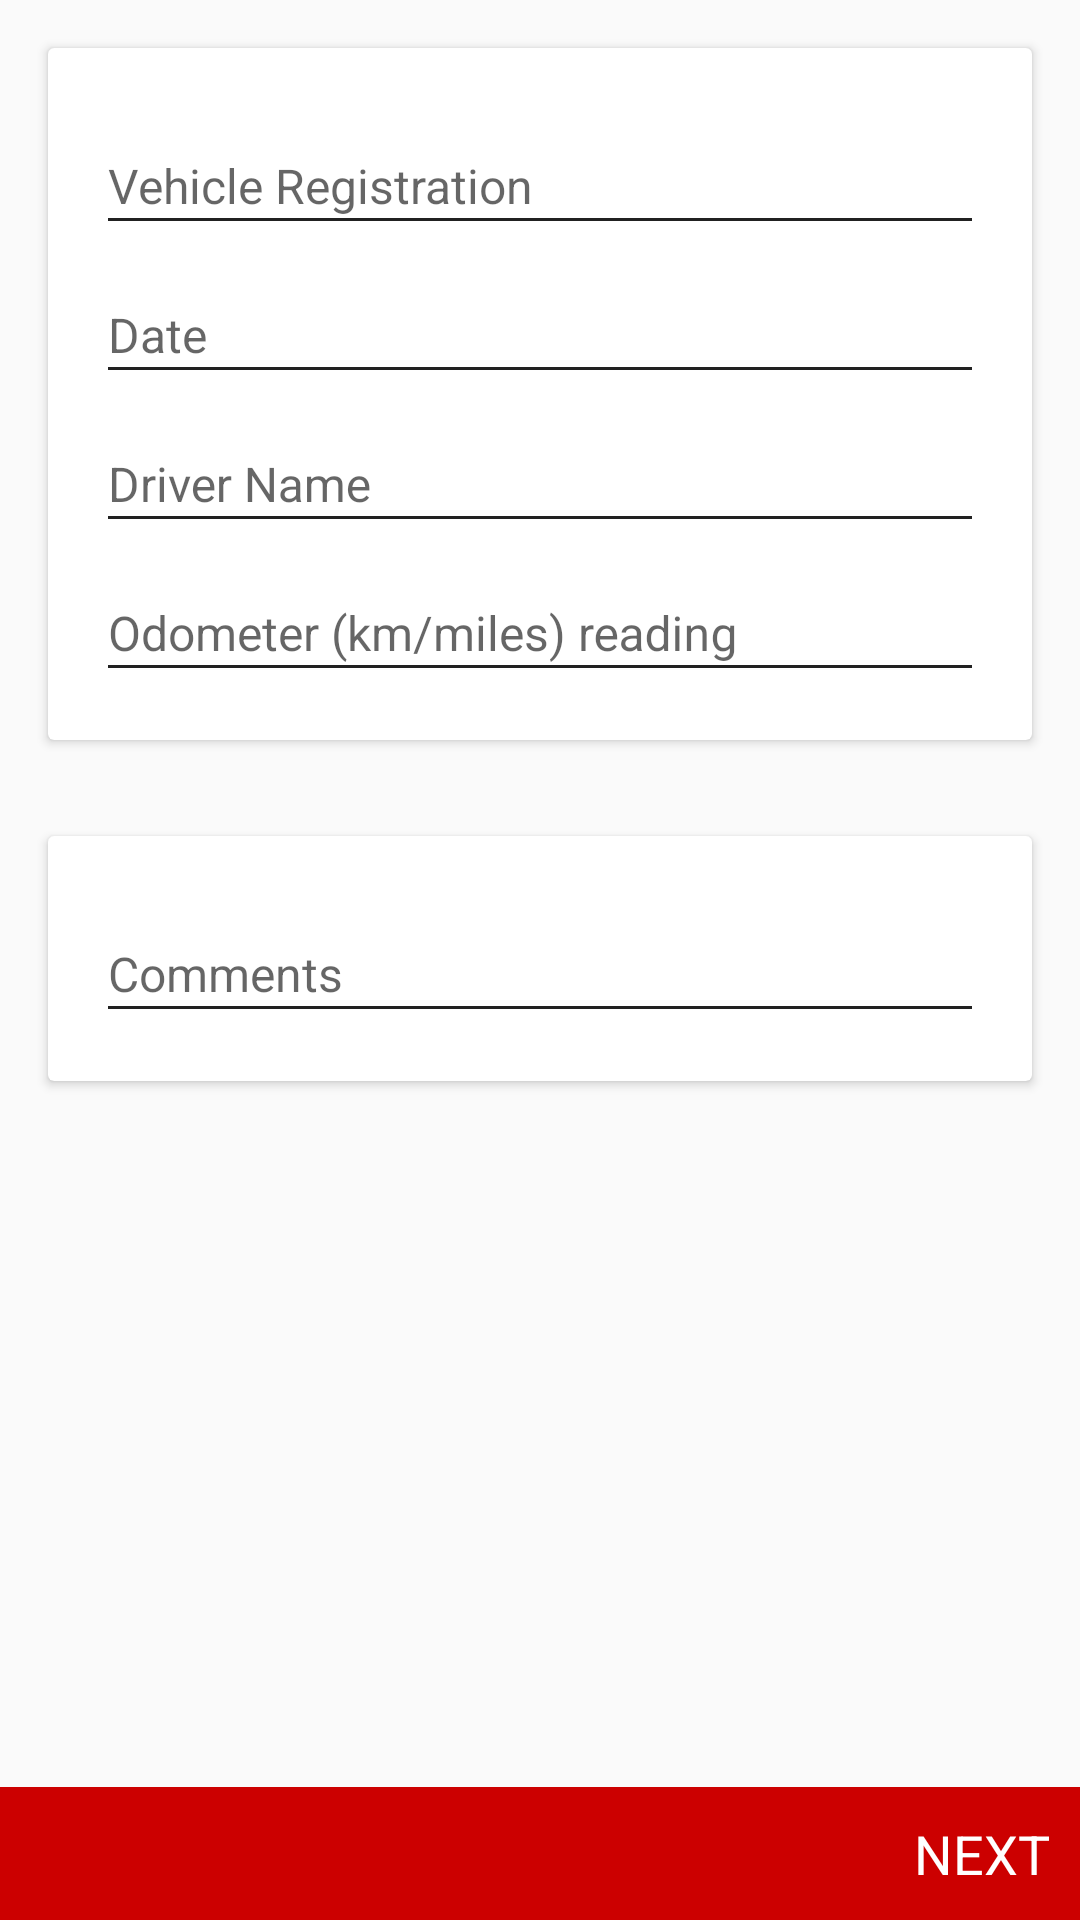

Produce the Android XML layout that renders to this screen, including the resource entries it uses.
<!-- AndroidManifest.xml: application theme AppTheme -->
<!-- res/layout/fragment_form41.xml -->
<LinearLayout xmlns:android="http://schemas.android.com/apk/res/android"
    xmlns:tools="http://schemas.android.com/tools"
    android:id="@+id/rootLayout"
    android:layout_width="match_parent"
    android:layout_height="match_parent"
    android:focusable="false"
    android:focusableInTouchMode="true"
    android:orientation="vertical"
    tools:context=".fragment.Form_2.Form21">

    <ScrollView
        android:layout_width="match_parent"
        android:layout_height="0dp"
        android:layout_weight="1"
        android:paddingBottom="15dp">

        <LinearLayout
            android:layout_width="match_parent"
            android:layout_height="wrap_content"
            android:orientation="vertical">

            <android.support.v7.widget.CardView
                android:layout_width="match_parent"
                android:layout_height="wrap_content"
                android:layout_margin="16dp"
                android:background="#fff">

                <LinearLayout
                    android:layout_width="match_parent"
                    android:layout_height="wrap_content"

                    android:orientation="vertical"
                    android:padding="16dp">

                    <android.support.design.widget.TextInputLayout
                        android:layout_width="match_parent"
                        android:layout_height="wrap_content">

                        <EditText
                            android:id="@+id/edit_vehicle_reg"
                            android:layout_width="match_parent"
                            android:layout_height="wrap_content"
                            android:gravity="left"
                            android:hint="Vehicle Registration"
                            android:singleLine="true"
                            android:textColor="@android:color/black"
                            android:textColorHint="#787878"
                            android:textSize="16sp" />
                    </android.support.design.widget.TextInputLayout>

                    <android.support.design.widget.TextInputLayout
                        android:layout_width="match_parent"
                        android:layout_height="wrap_content">

                        <EditText
                            android:id="@+id/edit_date"
                            android:layout_width="match_parent"
                            android:layout_height="wrap_content"
                            android:enabled="false"
                            android:gravity="left"
                            android:hint="Date"
                            android:singleLine="true"
                            android:textColor="@android:color/black"
                            android:textColorHint="#787878"
                            android:textSize="16sp" />
                    </android.support.design.widget.TextInputLayout>

                    <android.support.design.widget.TextInputLayout
                        android:layout_width="match_parent"
                        android:layout_height="wrap_content">

                        <EditText
                            android:id="@+id/edit_driver_name"
                            android:layout_width="match_parent"
                            android:layout_height="wrap_content"
                            android:gravity="left"
                            android:hint="Driver Name"
                            android:singleLine="true"
                            android:textColor="@android:color/black"
                            android:textColorHint="#787878"
                            android:textSize="16sp" />
                    </android.support.design.widget.TextInputLayout>

                    <android.support.design.widget.TextInputLayout
                        android:layout_width="match_parent"
                        android:layout_height="wrap_content">

                        <EditText
                            android:id="@+id/edit_odometer"
                            android:layout_width="match_parent"
                            android:layout_height="wrap_content"
                            android:gravity="left"
                            android:hint="Odometer (km/miles) reading"
                            android:inputType="numberDecimal"
                            android:singleLine="true"
                            android:textColor="@android:color/black"
                            android:textColorHint="#787878"
                            android:textSize="16sp" />
                    </android.support.design.widget.TextInputLayout>

                </LinearLayout>
            </android.support.v7.widget.CardView>

            <android.support.v7.widget.CardView
                android:layout_width="match_parent"
                android:layout_height="wrap_content"
                android:layout_margin="16dp"
                android:background="#fff">

                <LinearLayout
                    android:layout_width="match_parent"
                    android:layout_height="wrap_content"
                    android:orientation="vertical"
                    android:padding="16dp">

                    <android.support.design.widget.TextInputLayout
                        android:layout_width="match_parent"
                        android:layout_height="wrap_content">

                        <EditText
                            android:id="@+id/edit_comments"
                            android:layout_width="match_parent"
                            android:layout_height="wrap_content"
                            android:gravity="left|top"
                            android:hint="Comments"
                            android:singleLine="false"
                            android:textColor="@android:color/black"
                            android:textColorHint="#787878"
                            android:textSize="16sp" />
                    </android.support.design.widget.TextInputLayout>
                </LinearLayout>
            </android.support.v7.widget.CardView>
        </LinearLayout>
    </ScrollView>

    <RelativeLayout
        android:layout_width="match_parent"
        android:layout_height="wrap_content"
        android:layout_gravity="bottom"
        android:background="@color/primaryColorDark">

        <TextView
            android:id="@+id/txt_next"
            android:layout_width="wrap_content"
            android:layout_height="wrap_content"
            android:layout_alignParentRight="true"
            android:padding="10dp"
            android:text="NEXT"
            android:textColor="#fff"
            android:textSize="18sp" />
    </RelativeLayout>

</LinearLayout>
<!-- resources referenced by this layout -->
<resources>
  <color name="primaryColorDark">#cc0000</color>
  <style name="AppTheme" parent="AppTheme.Base">
  
      </style>
  <style name="AppTheme.Base" parent="Theme.AppCompat.Light.NoActionBar">
  
          <item name="colorPrimary">@color/primaryColor</item>
          <item name="colorPrimaryDark">@color/primaryColorDark</item>
          <item name="colorAccent">@color/colorAccent</item>
          <item name="android:textColorPrimary">@color/colorTextPrimary</item>
          <item name="android:textColorSecondary">@color/colorTextSecondary</item>
          <item name="drawerArrowStyle">@style/DrawerArrowStyle</item>
      </style>
  <color name="primaryColor">#cc0000</color>
  <color name="colorAccent">#000</color>
  <color name="colorTextPrimary">#212121</color>
  <color name="colorTextSecondary">#212121</color>
  <style name="DrawerArrowStyle" parent="Widget.AppCompat.DrawerArrowToggle">
          <item name="spinBars">true</item>
          <item name="color">@android:color/white</item>
      </style>
</resources>
